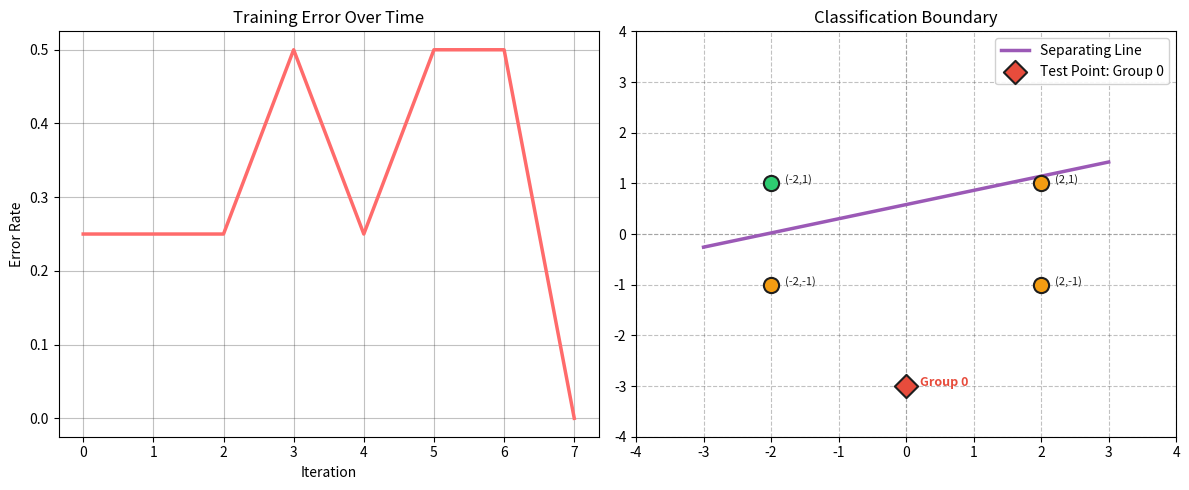

The matplotlib source for this figure:
import random
import numpy as np
import matplotlib.pyplot as plt

data = [
    {'a': 2, 'b': 1, 'e': 0},
    {'a': -2, 'b': 1, 'e': 1},
    {'a': 2, 'b': -1, 'e': 0},
    {'a': -2, 'b': -1, 'e': 0}
]

class Neuron:
    def __init__(self, rate=0.1):
        self.w1 = random.random() - 0.5
        self.w2 = random.random() - 0.5
        self.b = random.random() - 0.5
        self.r = rate

    def step(self, s):
        return 1 if s >= 0 else 0

    def fit(self, data):
        e_sum = 0
        for item in data:
            s = (item['a'] * self.w1) + (item['b'] * self.w2) + self.b
            pred = self.step(s)
            err = item['e'] - pred

            if err != 0:
                self.w1 += self.r * err * item['a']
                self.w2 += self.r * err * item['b']
                self.b += self.r * err

            e_sum += err ** 2

        return e_sum / len(data)

class Plotter:
    def __init__(self):
        self.fig, (self.ax1, self.ax2) = plt.subplots(1, 2, figsize=(12, 5))

    def show(self, mse_hist, model, data, user=None):
        self.ax1.clear()
        self.ax1.plot(mse_hist, color="#FF6B6B", linewidth=2.5)
        self.ax1.set_title("Training Error Over Time")
        self.ax1.set_xlabel("Iteration")
        self.ax1.set_ylabel("Error Rate")
        self.ax1.grid(True, alpha=0.3, color='#333333')

        self.ax2.clear()
        self.ax2.set_title("Classification Boundary")
        self.ax2.axhline(0, color='#888888', linewidth=0.8, linestyle='--', alpha=0.5)
        self.ax2.axvline(0, color='#888888', linewidth=0.8, linestyle='--', alpha=0.5)

        x_vals = np.linspace(-3, 3, 100)
        if model.w2 != 0:
            y_vals = (-model.w1 * x_vals - model.b) / model.w2
            self.ax2.plot(x_vals, y_vals, color='#9B59B6', linewidth=2.5, label='Separating Line')

        for p in data:
            if p['e'] == 1:
                color = '#2ECC71'
            else:
                color = '#F39C12'
            self.ax2.scatter(p['a'], p['b'], color=color, s=120, edgecolors='#1E1E1E', linewidth=1.5, zorder=3)
            self.ax2.text(p['a'] + 0.2, p['b'], f"({p['a']},{p['b']})", fontsize=8, color='#1E1E1E')

        if user:
            ux, uy, ue = user['a'], user['b'], user['e']
            self.ax2.scatter(ux, uy, c='#E74C3C', marker='D', s=140, edgecolors='#1E1E1E', linewidth=1.5, label=f"Test Point: Group {ue}", zorder=4)
            self.ax2.text(ux + 0.2, uy, f"Group {ue}", fontsize=9, fontweight='bold', color='#E74C3C')

        self.ax2.set_xlim(-4, 4)
        self.ax2.set_ylim(-4, 4)
        self.ax2.legend(loc='upper right', framealpha=0.9)
        self.ax2.grid(True, linestyle='--', alpha=0.3, color='#333333')
        plt.tight_layout()
        plt.show()

model = Neuron(rate=0.05)
plot = Plotter()
mse_hist = []

print("Training dataset:")
for i, point in enumerate(data):
    print(f"Point {i + 1}: X1={point['a']}, X2={point['b']}, Label={point['e']}")

for epoch in range(500):
    mse = model.fit(data)
    mse_hist.append(mse)
    print(f"Epoch {epoch}: MSE = {mse:.6f}")
    if mse == 0:
        print(f"Training finished early at epoch: {epoch}")
        break

print(f"Training completed! Final MSE: {mse_hist[-1]:.6f}")
print(f"Weights: w1 = {model.w1:.4f}, w2 = {model.w2:.4f}, bias = {model.b:.4f}")

def predict(x1, x2):
    s = x1 * model.w1 + x2 * model.w2 + model.b
    e = model.step(s)
    print(f"Prediction for point ({x1}, {x2}) -> Class: {e}")
    return {'a': x1, 'b': x2, 'e': e}

user_pt = predict(0, -3)
plot.show(mse_hist, model, data, user_pt)

print("\nTesting trained network on original data:")
for point in data:
    s = point['a'] * model.w1 + point['b'] * model.w2 + model.b
    pred = model.step(s)
    check = '+' if pred == point['e'] else '-'
    print(f"Point ({point['a']:2}, {point['b']:2}): Label={point['e']}, Prediction={pred} {check}")